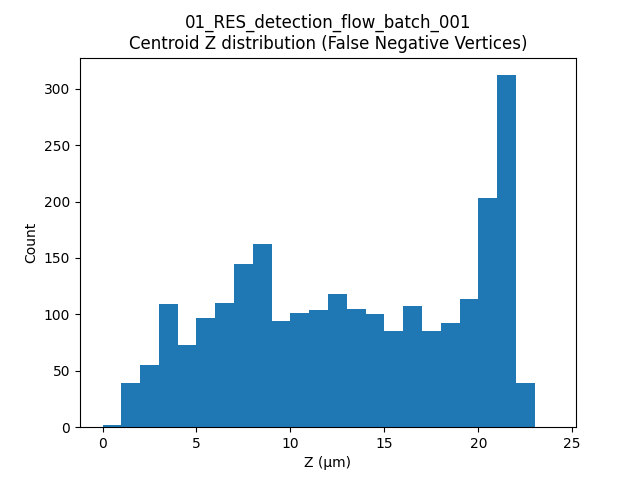

Data behind this chart, as committed beside it:
label, t, centroid_z
5, 9, 21.76
6, 9, 7.31
8, 9, 6.212
22, 9, 9.466
24, 9, 13.63
25, 9, 12.51
27, 9, 4.751
42, 9, 1.975
43, 9, 6.2
49, 9, 3.067
58, 9, 5.349
62, 9, 5.177
66, 9, 3.895
69, 9, 10.75
82, 9, 6.141
83, 9, 11.26
84, 9, 18.53
93, 9, 20.69
101, 9, 18
105, 9, 5.272
111, 9, 4.139
125, 9, 20.92
134, 9, 6.876
137, 9, 20.44
142, 9, 8.145
147, 9, 6.084
148, 9, 13.02
160, 9, 21.36
162, 9, 3.369
170, 9, 3.727
172, 9, 5.335
174, 9, 18.47
188, 9, 21.23
195, 9, 13.02
206, 9, 19.87
210, 9, 4.869
214, 9, 15.74
215, 9, 4.291
230, 9, 20.18
233, 9, 3.719
238, 9, 18.74
239, 9, 17.46
240, 9, 19.31
241, 9, 10.83
257, 9, 21.45
258, 9, 3.223
259, 9, 6.097
261, 9, 4.652
269, 9, 1.659
270, 9, 8.452
273, 9, 17.78
281, 9, 17.04
290, 9, 18.97
292, 9, 10.79
307, 9, 6.024
311, 9, 20.74
317, 9, 12.8
320, 9, 7.871
322, 9, 13
328, 9, 21.5
... 2,391 more rows
